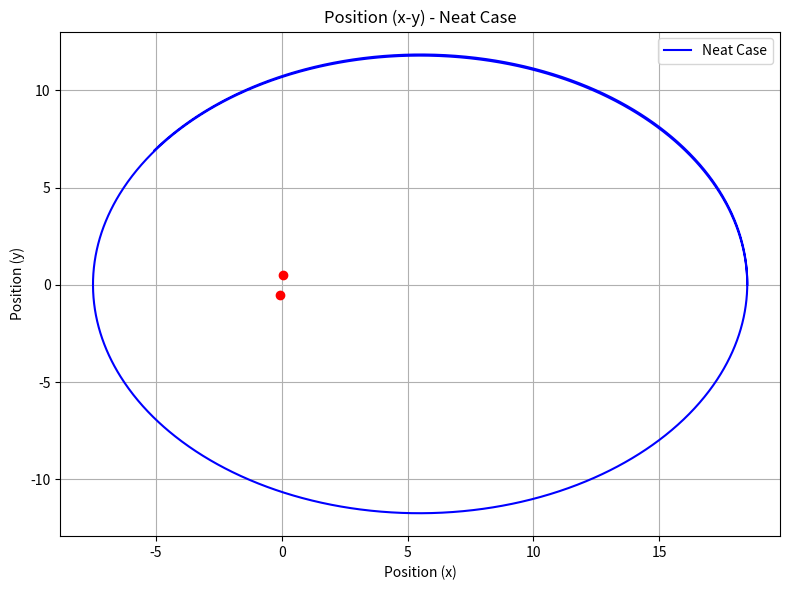
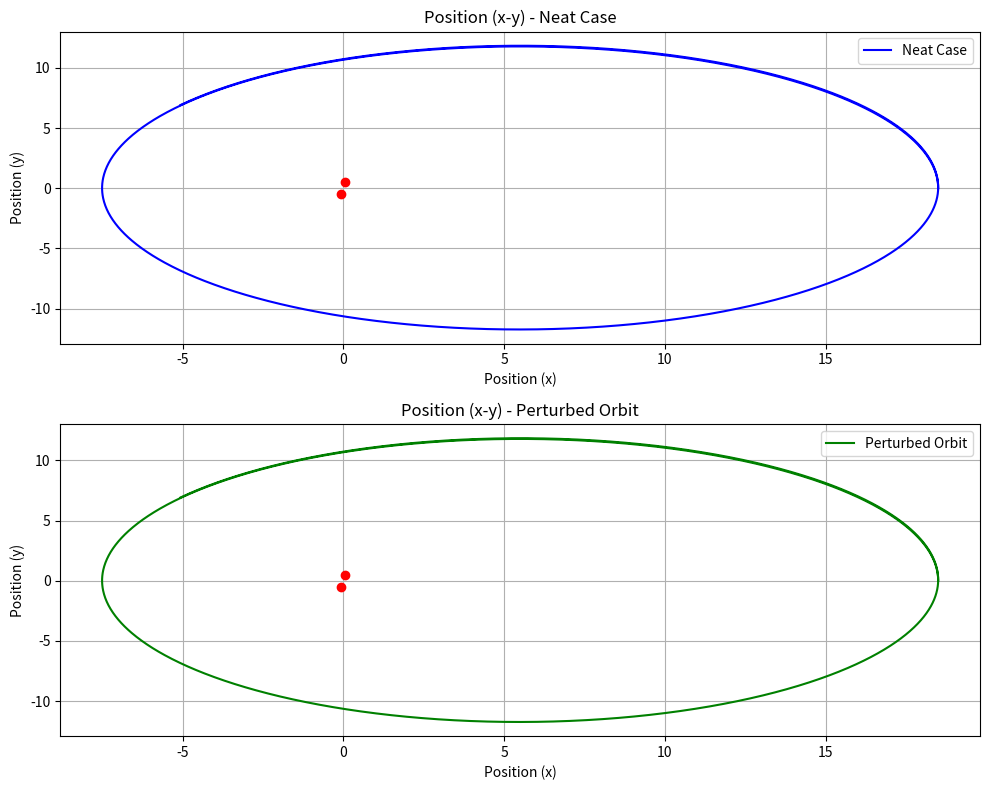

These figures' Python source, in order:
# -*- coding: utf-8 -*-
"""
Created on Sun May 12 20:52:15 2024

[redacted]
"""

# Simulating the Perturbed Orbit

import numpy as np
import matplotlib.pyplot as plt

# Define global parameters
M = 1.0  # Mass of one of the bodies
binary_separation = 1.0  # Separation of the binary system
mass_ratio = 1.0  # Ratio of the masses (for simplicity, set to 1.0)

def Binary_position(t):
    """ Gives x,y,z coordinated of the two components of a binary in a circular orbit. """
    binary_frequency = np.sqrt(M / binary_separation**3)
    binary_angle = t * binary_frequency
    xsun1 = binary_separation * np.array([np.cos(binary_angle), np.sin(binary_angle)]) / (1.0 + mass_ratio)
    xsun2 = -xsun1 
    return xsun1, xsun2

# Define the differential equations for the two-body system
def two_body_system(x, v, t):
    G = 1.0  # Gravitational constant
    xsun1, xsun2 = Binary_position(t)  # Update xsun1 and xsun2 using Binary_position function
    r1 = np.sqrt(np.dot(x-xsun1, x-xsun1))  # Distance from the first sun
    r2 = np.sqrt(np.dot(x-xsun2, x-xsun2))  # Distance from the second sun

    dxdt = v
    dvdt = -G * (M / r1**3 * (x - xsun1) + M / r2**3 * (x - xsun2))
    
    return dxdt, dvdt

# Runge-Kutta (RK4) method for solving ordinary differential equations
def runge_kutta_method(two_body_system, y0, t):
    x, v = y0
    x_values = [x]
    v_values = [v]
    
    for i in range(1, len(t)):
        dt = t[i] - t[i-1]
        
        k1x, k1v = two_body_system(x, v, t[i-1])
        k2x, k2v = two_body_system(x + 0.5 * dt * k1x, v + 0.5 * dt * k1v, t[i-1] + 0.5 * dt)
        k3x, k3v = two_body_system(x + 0.5 * dt * k2x, v + 0.5 * dt * k2v, t[i-1] + 0.5 * dt)
        k4x, k4v = two_body_system(x + dt * k3x, v + dt * k3v, t[i-1] + dt)
        
        x = x + (1/6) * (k1x + 2*k2x + 2*k3x + k4x) * dt
        v = v + (1/6) * (k1v + 2*k2v + 2*k3v + k4v) * dt
        
        x_values.append(x)
        v_values.append(v)
        
    return np.array(x_values), np.array(v_values)

# Initial conditions
x0 = np.array([18.5, 0.0])  # initial position vector
v0 = np.array([0.0, 0.25])  # initial velocity vector
y0 = [x0, v0]

# Time points
t = np.arange(0, 300.0, 0.1)

# Solve the differential equation using RK4 method
rk4_solution_neat = runge_kutta_method(two_body_system, y0, t)

# Plotting the results
plt.figure(figsize=(8, 6))

# Position plot
xsun1, xsun2 = Binary_position(t[-1])  # Compute xsun1 and xsun2 at the final time point
plt.plot(xsun1[0], xsun1[1], 'ro')  # Plotting the first sun
plt.plot(xsun2[0], xsun2[1], 'ro')  # Plotting the second sun
plt.plot(rk4_solution_neat[0][:, 0], rk4_solution_neat[0][:, 1], label='Neat Case', color='blue', linestyle='-')
plt.title('Position (x-y) - Neat Case')
plt.xlabel('Position (x)')
plt.ylabel('Position (y)')
plt.legend()
plt.grid(True)
plt.tight_layout()
plt.show()

# Simulate Perturbed Orbit

# Define a function to simulate the perturbed orbit
def perturbed_orbit():
    # Initial conditions
    x0 = np.array([18.5, 0.0])  # initial position vector
    v0 = np.array([0.0, 0.25])  # initial velocity vector
    y0 = [x0, v0]

    # Time points
    t = np.arange(0, 300.0, 0.1)

    # Solve the differential equation using RK4 method
    rk4_solution_perturbed = runge_kutta_method(two_body_system, y0, t)

    return rk4_solution_perturbed

# Simulate perturbed orbit
rk4_solution_perturbed = perturbed_orbit()

# Plotting the results
plt.figure(figsize=(10, 8))

# Position plot for Neat Case
plt.subplot(2, 1, 1)
plt.plot(xsun1[0], xsun1[1], 'ro')  # Plotting the first sun
plt.plot(xsun2[0], xsun2[1], 'ro')  # Plotting the second sun
plt.plot(rk4_solution_neat[0][:, 0], rk4_solution_neat[0][:, 1], label='Neat Case', color='blue', linestyle='-')
plt.title('Position (x-y) - Neat Case')
plt.xlabel('Position (x)')
plt.ylabel('Position (y)')
plt.legend()
plt.grid(True)

# Position plot for Perturbed Orbit
plt.subplot(2, 1, 2)
plt.plot(xsun1[0], xsun1[1], 'ro')  # Plotting the first sun
plt.plot(xsun2[0], xsun2[1], 'ro')  # Plotting the second sun
plt.plot(rk4_solution_perturbed[0][:, 0], rk4_solution_perturbed[0][:, 1], label='Perturbed Orbit', color='green', linestyle='-')
plt.title('Position (x-y) - Perturbed Orbit')
plt.xlabel('Position (x)')
plt.ylabel('Position (y)')
plt.legend()
plt.grid(True)

plt.tight_layout()
plt.show()
